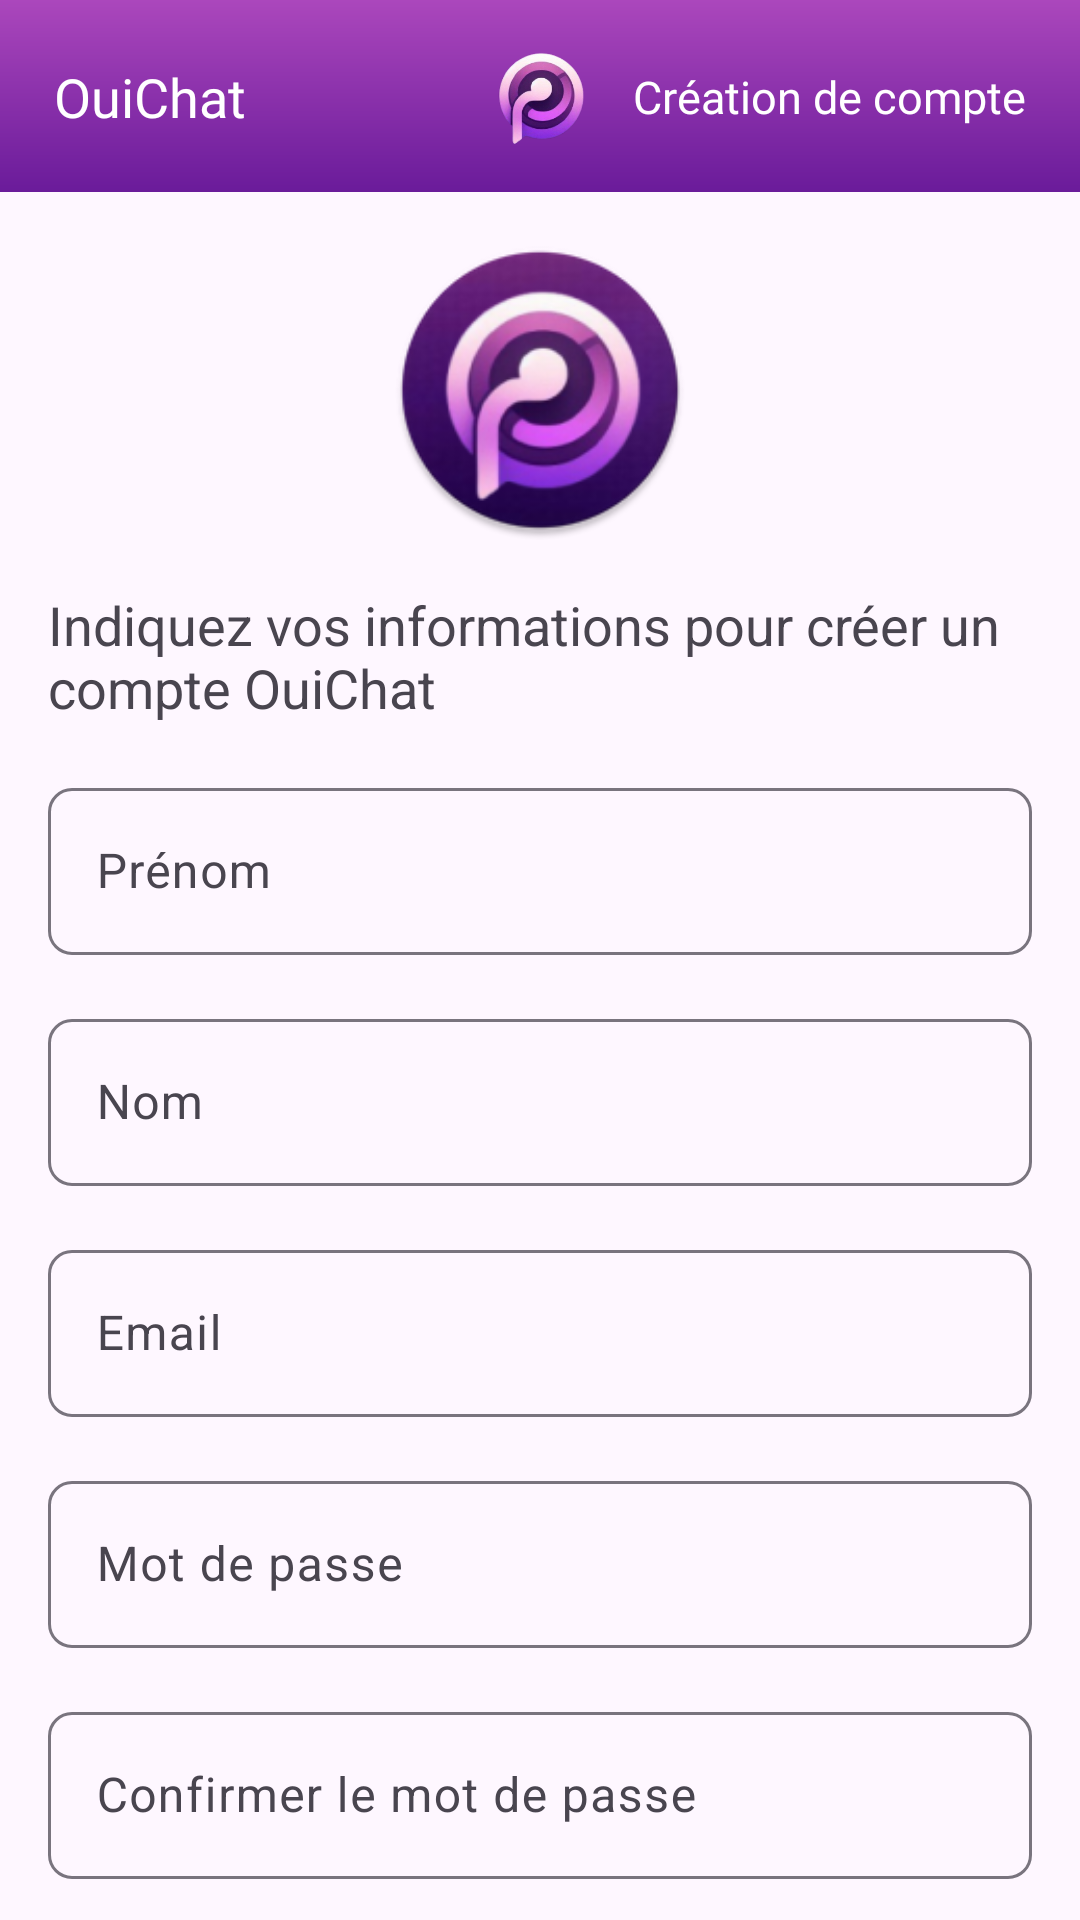

Reconstruct the res/layout file that produces this screen, plus the resources it refers to.
<!-- AndroidManifest.xml: application theme Theme.OuiChat -->
<!-- res/layout/activity_signup.xml -->
<?xml version="1.0" encoding="utf-8"?>
<androidx.constraintlayout.widget.ConstraintLayout xmlns:android="http://schemas.android.com/apk/res/android"
    xmlns:app="http://schemas.android.com/apk/res-auto"
    xmlns:tools="http://schemas.android.com/tools"
    android:id="@+id/signup"
    android:layout_width="match_parent"
    android:layout_height="match_parent"
    tools:context=".SignupActivity">

    <androidx.appcompat.widget.Toolbar
        android:id="@+id/toolbar"
        android:layout_width="match_parent"
        android:layout_height="?attr/actionBarSize"
        android:background="@drawable/toolbar_gradient"
        android:elevation="4dp"
        android:theme="@style/ThemeOverlay.AppCompat.ActionBar"
        app:layout_constraintTop_toTopOf="parent"
        app:popupTheme="@style/ThemeOverlay.AppCompat.Light"
        app:contentInsetStart="10dp"
        app:contentInsetEnd="10dp">

        <androidx.constraintlayout.widget.ConstraintLayout
            android:layout_width="match_parent"
            android:layout_height="match_parent">

            <TextView
                android:id="@+id/toolbar_title_left"
                android:layout_width="wrap_content"
                android:layout_height="wrap_content"
                android:text="OuiChat"
                android:textColor="@android:color/white"
                android:textSize="18sp"
                android:fontFamily="@font/nunito_bold"
                app:layout_constraintStart_toStartOf="parent"
                app:layout_constraintTop_toTopOf="parent"
                app:layout_constraintBottom_toBottomOf="parent"
                android:paddingStart="8dp" />

            <ImageView
                android:id="@+id/toolbar_logo"
                android:layout_width="60dp"
                android:layout_height="60dp"
                android:src="@mipmap/ic_launcher_foreground"
                android:scaleType="fitCenter"
                android:elevation="4dp"
                app:layout_constraintStart_toStartOf="parent"
                app:layout_constraintEnd_toEndOf="parent"
                app:layout_constraintTop_toTopOf="parent"
                app:layout_constraintBottom_toBottomOf="parent" />


            <TextView
                android:id="@+id/toolbar_title_right"
                android:layout_width="wrap_content"
                android:layout_height="wrap_content"
                android:text="Création de compte"
                android:textColor="@android:color/white"
                android:textSize="15sp"
                android:fontFamily="@font/nunito_bold"
                app:layout_constraintEnd_toEndOf="parent"
                app:layout_constraintTop_toTopOf="parent"
                app:layout_constraintBottom_toBottomOf="parent"
                android:paddingEnd="8dp" />

        </androidx.constraintlayout.widget.ConstraintLayout>
    </androidx.appcompat.widget.Toolbar>

    <LinearLayout
        android:orientation="vertical"
        android:layout_width="0dp"
        android:layout_height="wrap_content"
        android:gravity="center"
        app:layout_constraintTop_toBottomOf="@id/toolbar"
        app:layout_constraintStart_toStartOf="parent"
        app:layout_constraintEnd_toEndOf="parent"
        android:padding="16dp">

        <com.google.android.material.imageview.ShapeableImageView
            android:id="@+id/iv_logo"
            android:layout_width="100dp"
            android:layout_height="100dp"
            android:src="@mipmap/ic_launcher_round"
            android:layout_marginBottom="16dp"
            app:shapeAppearanceOverlay="@style/ShapeAppearanceOverlay.Circle" />


        <TextView
            android:id="@+id/tv_have_account"
            android:layout_width="wrap_content"
            android:layout_height="wrap_content"
            android:text="Indiquez vos informations pour créer un compte OuiChat"
            android:textSize="18sp"/>

        <com.google.android.material.textfield.TextInputLayout
            android:layout_width="match_parent"
            android:layout_height="wrap_content"
            android:layout_marginTop="16dp"
            app:boxBackgroundMode="outline"
            app:boxCornerRadiusTopStart="8dp"
            app:boxCornerRadiusTopEnd="8dp"
            app:boxCornerRadiusBottomStart="8dp"
            app:boxCornerRadiusBottomEnd="8dp">

            <com.google.android.material.textfield.TextInputEditText
                android:id="@+id/et_first_name"
                android:layout_width="match_parent"
                android:layout_height="wrap_content"
                android:hint="Prénom" />
        </com.google.android.material.textfield.TextInputLayout>

        <com.google.android.material.textfield.TextInputLayout
            android:layout_width="match_parent"
            android:layout_height="wrap_content"
            android:layout_marginTop="16dp"
            app:boxBackgroundMode="outline"
            app:boxCornerRadiusTopStart="8dp"
            app:boxCornerRadiusTopEnd="8dp"
            app:boxCornerRadiusBottomStart="8dp"
            app:boxCornerRadiusBottomEnd="8dp">

            <com.google.android.material.textfield.TextInputEditText
                android:id="@+id/et_last_name"
                android:layout_width="match_parent"
                android:layout_height="wrap_content"
                android:hint="Nom" />
        </com.google.android.material.textfield.TextInputLayout>

        <com.google.android.material.textfield.TextInputLayout
            android:layout_width="match_parent"
            android:layout_height="wrap_content"
            android:layout_marginTop="16dp"
            app:boxBackgroundMode="outline"
            app:boxCornerRadiusTopStart="8dp"
            app:boxCornerRadiusTopEnd="8dp"
            app:boxCornerRadiusBottomStart="8dp"
            app:boxCornerRadiusBottomEnd="8dp">

            <com.google.android.material.textfield.TextInputEditText
                android:id="@+id/et_email"
                android:layout_width="match_parent"
                android:layout_height="wrap_content"
                android:hint="Email" />
        </com.google.android.material.textfield.TextInputLayout>

        <com.google.android.material.textfield.TextInputLayout
            android:layout_width="match_parent"
            android:layout_height="wrap_content"
            android:layout_marginTop="16dp"
            app:boxBackgroundMode="outline"
            app:boxCornerRadiusTopStart="8dp"
            app:boxCornerRadiusTopEnd="8dp"
            app:boxCornerRadiusBottomStart="8dp"
            app:boxCornerRadiusBottomEnd="8dp">

            <com.google.android.material.textfield.TextInputEditText
                android:id="@+id/et_password"
                android:layout_width="match_parent"
                android:layout_height="wrap_content"
                android:hint="Mot de passe"
                android:inputType="textPassword" />
        </com.google.android.material.textfield.TextInputLayout>

        <com.google.android.material.textfield.TextInputLayout
            android:layout_width="match_parent"
            android:layout_height="wrap_content"
            android:layout_marginTop="16dp"
            app:boxBackgroundMode="outline"
            app:boxCornerRadiusTopStart="8dp"
            app:boxCornerRadiusTopEnd="8dp"
            app:boxCornerRadiusBottomStart="8dp"
            app:boxCornerRadiusBottomEnd="8dp">

            <com.google.android.material.textfield.TextInputEditText
                android:id="@+id/et_confirm_password"
                android:layout_width="match_parent"
                android:layout_height="wrap_content"
                android:hint="Confirmer le mot de passe"
                android:inputType="textPassword" />
        </com.google.android.material.textfield.TextInputLayout>

        <com.google.android.material.button.MaterialButton
            android:id="@+id/btn_signup"
            android:layout_width="wrap_content"
            android:layout_height="wrap_content"
            android:layout_marginTop="24dp"
            android:text="Créer un compte" />
    </LinearLayout>
</androidx.constraintlayout.widget.ConstraintLayout>
<!-- resources referenced by this layout -->
<resources>
  <!-- drawable toolbar_gradient (drawable) -->
  <shape xmlns:android="http://schemas.android.com/apk/res/android">
      <gradient
          android:startColor="#6A1B9A"
          android:endColor="#AB47BC"
          android:angle="90" />
  </shape>
  <!-- mipmap ic_launcher_foreground: webp bitmap (mipmap-hdpi, 9158 bytes) -->
  <!-- mipmap ic_launcher_round: webp bitmap (mipmap-hdpi, 6948 bytes) -->
  <style name="ShapeAppearanceOverlay.Circle">
          <item name="cornerFamily">rounded</item>
          <item name="cornerSize">50%</item>
      </style>
  <style name="Theme.OuiChat" parent="Base.Theme.OuiChat" />
  <style name="Base.Theme.OuiChat" parent="Theme.Material3.DayNight.NoActionBar">
          
          
      </style>
</resources>
